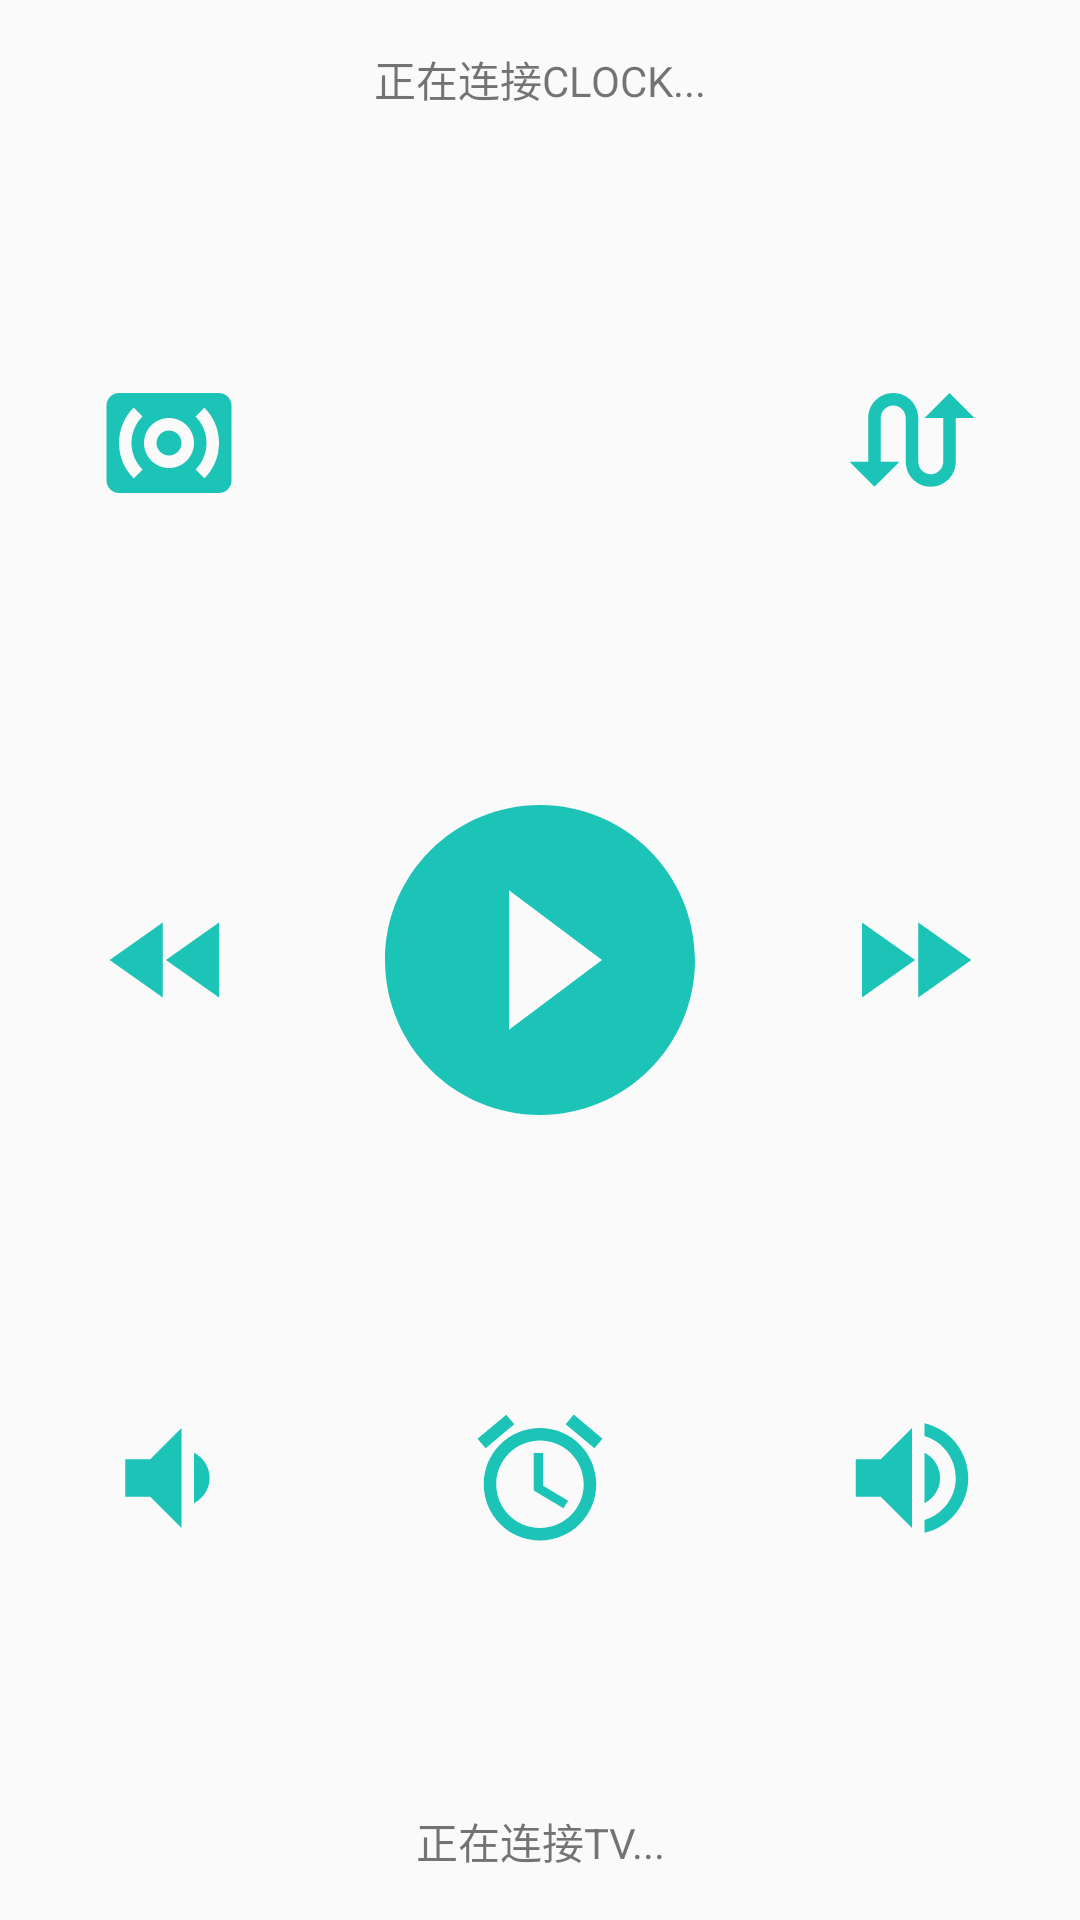

The Android layout XML behind this screen, and the referenced resources:
<!-- AndroidManifest.xml: application theme Theme.AppCompat.Light.NoActionBar -->
<!-- res/layout/fragment_tv_control.xml -->
<?xml version="1.0" encoding="utf-8"?>
<android.support.constraint.ConstraintLayout xmlns:android="http://schemas.android.com/apk/res/android"
    xmlns:app="http://schemas.android.com/apk/res-auto"
    xmlns:tools="http://schemas.android.com/tools"
    android:id="@+id/constraintRoot"
    android:layout_width="match_parent"
    android:layout_height="match_parent"
    tools:context=".fragment.TvControlFragment" >

    <TextView
        android:id="@+id/clock_status"
        android:layout_width="wrap_content"
        android:layout_height="wrap_content"
        android:layout_marginTop="16dp"
        android:text="正在连接CLOCK..."
        app:layout_constraintEnd_toEndOf="parent"
        app:layout_constraintStart_toStartOf="parent"
        app:layout_constraintTop_toTopOf="parent" />

    <ImageView
        android:id="@+id/iv_repeat"
        android:layout_width="wrap_content"
        android:layout_height="50dp"
        android:src="@drawable/repeat"
        app:layout_constraintBottom_toTopOf="@+id/iv_forward"
        app:layout_constraintEnd_toEndOf="@+id/iv_forward"
        app:layout_constraintStart_toEndOf="@+id/iv_play"
        app:layout_constraintTop_toTopOf="parent" />

    <ImageView
        android:id="@+id/iv_volume"
        android:layout_width="wrap_content"
        android:layout_height="50dp"
        android:src="@drawable/sound"
        app:layout_constraintBottom_toTopOf="@+id/iv_rewind"
        app:layout_constraintEnd_toStartOf="@+id/iv_play"
        app:layout_constraintStart_toStartOf="@+id/iv_rewind"
        app:layout_constraintTop_toTopOf="parent" />
    <TextView
        android:id="@+id/tv_status"
        android:layout_width="wrap_content"
        android:layout_height="wrap_content"
        android:layout_marginBottom="16dp"
        android:text="正在连接TV..."
        app:layout_constraintBottom_toBottomOf="parent"
        app:layout_constraintEnd_toEndOf="parent"
        app:layout_constraintStart_toStartOf="parent" />

    <ImageView
        android:id="@+id/iv_play"
        android:layout_width="wrap_content"
        android:layout_height="wrap_content"
        android:src="@drawable/play"
        app:layout_constraintBottom_toBottomOf="parent"
        app:layout_constraintEnd_toEndOf="parent"
        app:layout_constraintStart_toStartOf="parent"
        app:layout_constraintTop_toTopOf="parent" />

    <ImageView
        android:id="@+id/iv_forward"
        android:layout_width="wrap_content"
        android:layout_height="50dp"
        android:src="@drawable/fast_forward"
        app:layout_constraintBottom_toBottomOf="@+id/iv_play"
        app:layout_constraintStart_toEndOf="@+id/iv_play"
        app:layout_constraintTop_toTopOf="@+id/iv_play" />

    <ImageView
        android:id="@+id/iv_rewind"
        android:layout_width="wrap_content"
        android:layout_height="50dp"
        android:src="@drawable/fast_rewind"
        app:layout_constraintBottom_toBottomOf="@+id/iv_play"
        app:layout_constraintEnd_toStartOf="@+id/iv_play"
        app:layout_constraintTop_toTopOf="@+id/iv_play" />

    <ImageView
        android:id="@+id/iv_volume_down"
        android:layout_width="wrap_content"
        android:layout_height="50dp"
        android:src="@drawable/volume_down"
        app:layout_constraintBottom_toBottomOf="parent"
        app:layout_constraintStart_toStartOf="@+id/iv_rewind"
        app:layout_constraintTop_toBottomOf="@+id/iv_rewind" />

    <ImageView
        android:id="@+id/iv_volume_up"
        android:layout_width="wrap_content"
        android:layout_height="50dp"
        android:src="@drawable/volume_up"
        app:layout_constraintBottom_toBottomOf="parent"
        app:layout_constraintEnd_toEndOf="@+id/iv_forward"
        app:layout_constraintTop_toBottomOf="@+id/iv_forward" />

    <ImageView
        android:id="@+id/iv_alarm"
        android:layout_width="wrap_content"
        android:layout_height="50dp"
        android:src="@drawable/alarm"
        app:layout_constraintBottom_toBottomOf="@+id/iv_volume_up"
        app:layout_constraintEnd_toEndOf="parent"
        app:layout_constraintStart_toStartOf="parent"
        app:layout_constraintTop_toTopOf="@+id/iv_volume_up" />


</android.support.constraint.ConstraintLayout>
<!-- resources referenced by this layout -->
<resources>
  <!-- drawable alarm (drawable) -->
  <vector android:height="124dp" android:tint="#1CC4B8"
      android:viewportHeight="24" android:viewportWidth="24"
      android:width="124dp" xmlns:android="http://schemas.android.com/apk/res/android">
      <path android:fillColor="@android:color/white" android:pathData="M22,5.72l-4.6,-3.86 -1.29,1.53 4.6,3.86L22,5.72zM7.88,3.39L6.6,1.86 2,5.71l1.29,1.53 4.59,-3.85zM12.5,8L11,8v6l4.75,2.85 0.75,-1.23 -4,-2.37L12.5,8zM12,4c-4.97,0 -9,4.03 -9,9s4.02,9 9,9c4.97,0 9,-4.03 9,-9s-4.03,-9 -9,-9zM12,20c-3.87,0 -7,-3.13 -7,-7s3.13,-7 7,-7 7,3.13 7,7 -3.13,7 -7,7z"/>
  </vector>
  <!-- drawable fast_forward (drawable) -->
  <vector android:height="124dp" android:tint="#1CC4B8"
      android:viewportHeight="24" android:viewportWidth="24"
      android:width="124dp" xmlns:android="http://schemas.android.com/apk/res/android">
      <path android:fillColor="@android:color/white" android:pathData="M4,18l8.5,-6L4,6v12zM13,6v12l8.5,-6L13,6z"/>
  </vector>
  <!-- drawable fast_rewind (drawable) -->
  <vector android:height="124dp" android:tint="#1CC4B8"
      android:viewportHeight="24" android:viewportWidth="24"
      android:width="124dp" xmlns:android="http://schemas.android.com/apk/res/android">
      <path android:fillColor="@android:color/white" android:pathData="M11,18L11,6l-8.5,6 8.5,6zM11.5,12l8.5,6L20,6l-8.5,6z"/>
  </vector>
  <!-- drawable play (drawable) -->
  <vector android:height="124dp" android:tint="#1CC4B8"
      android:viewportHeight="24" android:viewportWidth="24"
      android:width="124dp" xmlns:android="http://schemas.android.com/apk/res/android">
      <path android:fillColor="@android:color/white" android:pathData="M12,2C6.48,2 2,6.48 2,12s4.48,10 10,10 10,-4.48 10,-10S17.52,2 12,2zM10,16.5v-9l6,4.5 -6,4.5z"/>
  </vector>
  <!-- drawable repeat (drawable) -->
  <vector android:height="124dp" android:tint="#1CC4B8"
      android:viewportHeight="24" android:viewportWidth="24"
      android:width="124dp" xmlns:android="http://schemas.android.com/apk/res/android">
      <path android:fillColor="@android:color/white" android:pathData="M18,4l-4,4h3v7c0,1.1 -0.9,2 -2,2s-2,-0.9 -2,-2V8c0,-2.21 -1.79,-4 -4,-4S5,5.79 5,8v7H2l4,4 4,-4H7V8c0,-1.1 0.9,-2 2,-2s2,0.9 2,2v7c0,2.21 1.79,4 4,4s4,-1.79 4,-4V8h3l-4,-4z"/>
  </vector>
  <!-- drawable volume_down (drawable) -->
  <vector android:height="124dp" android:tint="#1CC4B8"
      android:viewportHeight="24" android:viewportWidth="24"
      android:width="124dp" xmlns:android="http://schemas.android.com/apk/res/android">
      <path android:fillColor="@android:color/white" android:pathData="M18.5,12c0,-1.77 -1.02,-3.29 -2.5,-4.03v8.05c1.48,-0.73 2.5,-2.25 2.5,-4.02zM5,9v6h4l5,5V4L9,9H5z"/>
  </vector>
  <!-- drawable volume_up (drawable) -->
  <vector android:height="124dp" android:tint="#1CC4B8"
      android:viewportHeight="24" android:viewportWidth="24"
      android:width="124dp" xmlns:android="http://schemas.android.com/apk/res/android">
      <path android:fillColor="@android:color/white" android:pathData="M3,9v6h4l5,5L12,4L7,9L3,9zM16.5,12c0,-1.77 -1.02,-3.29 -2.5,-4.03v8.05c1.48,-0.73 2.5,-2.25 2.5,-4.02zM14,3.23v2.06c2.89,0.86 5,3.54 5,6.71s-2.11,5.85 -5,6.71v2.06c4.01,-0.91 7,-4.49 7,-8.77s-2.99,-7.86 -7,-8.77z"/>
  </vector>
</resources>
